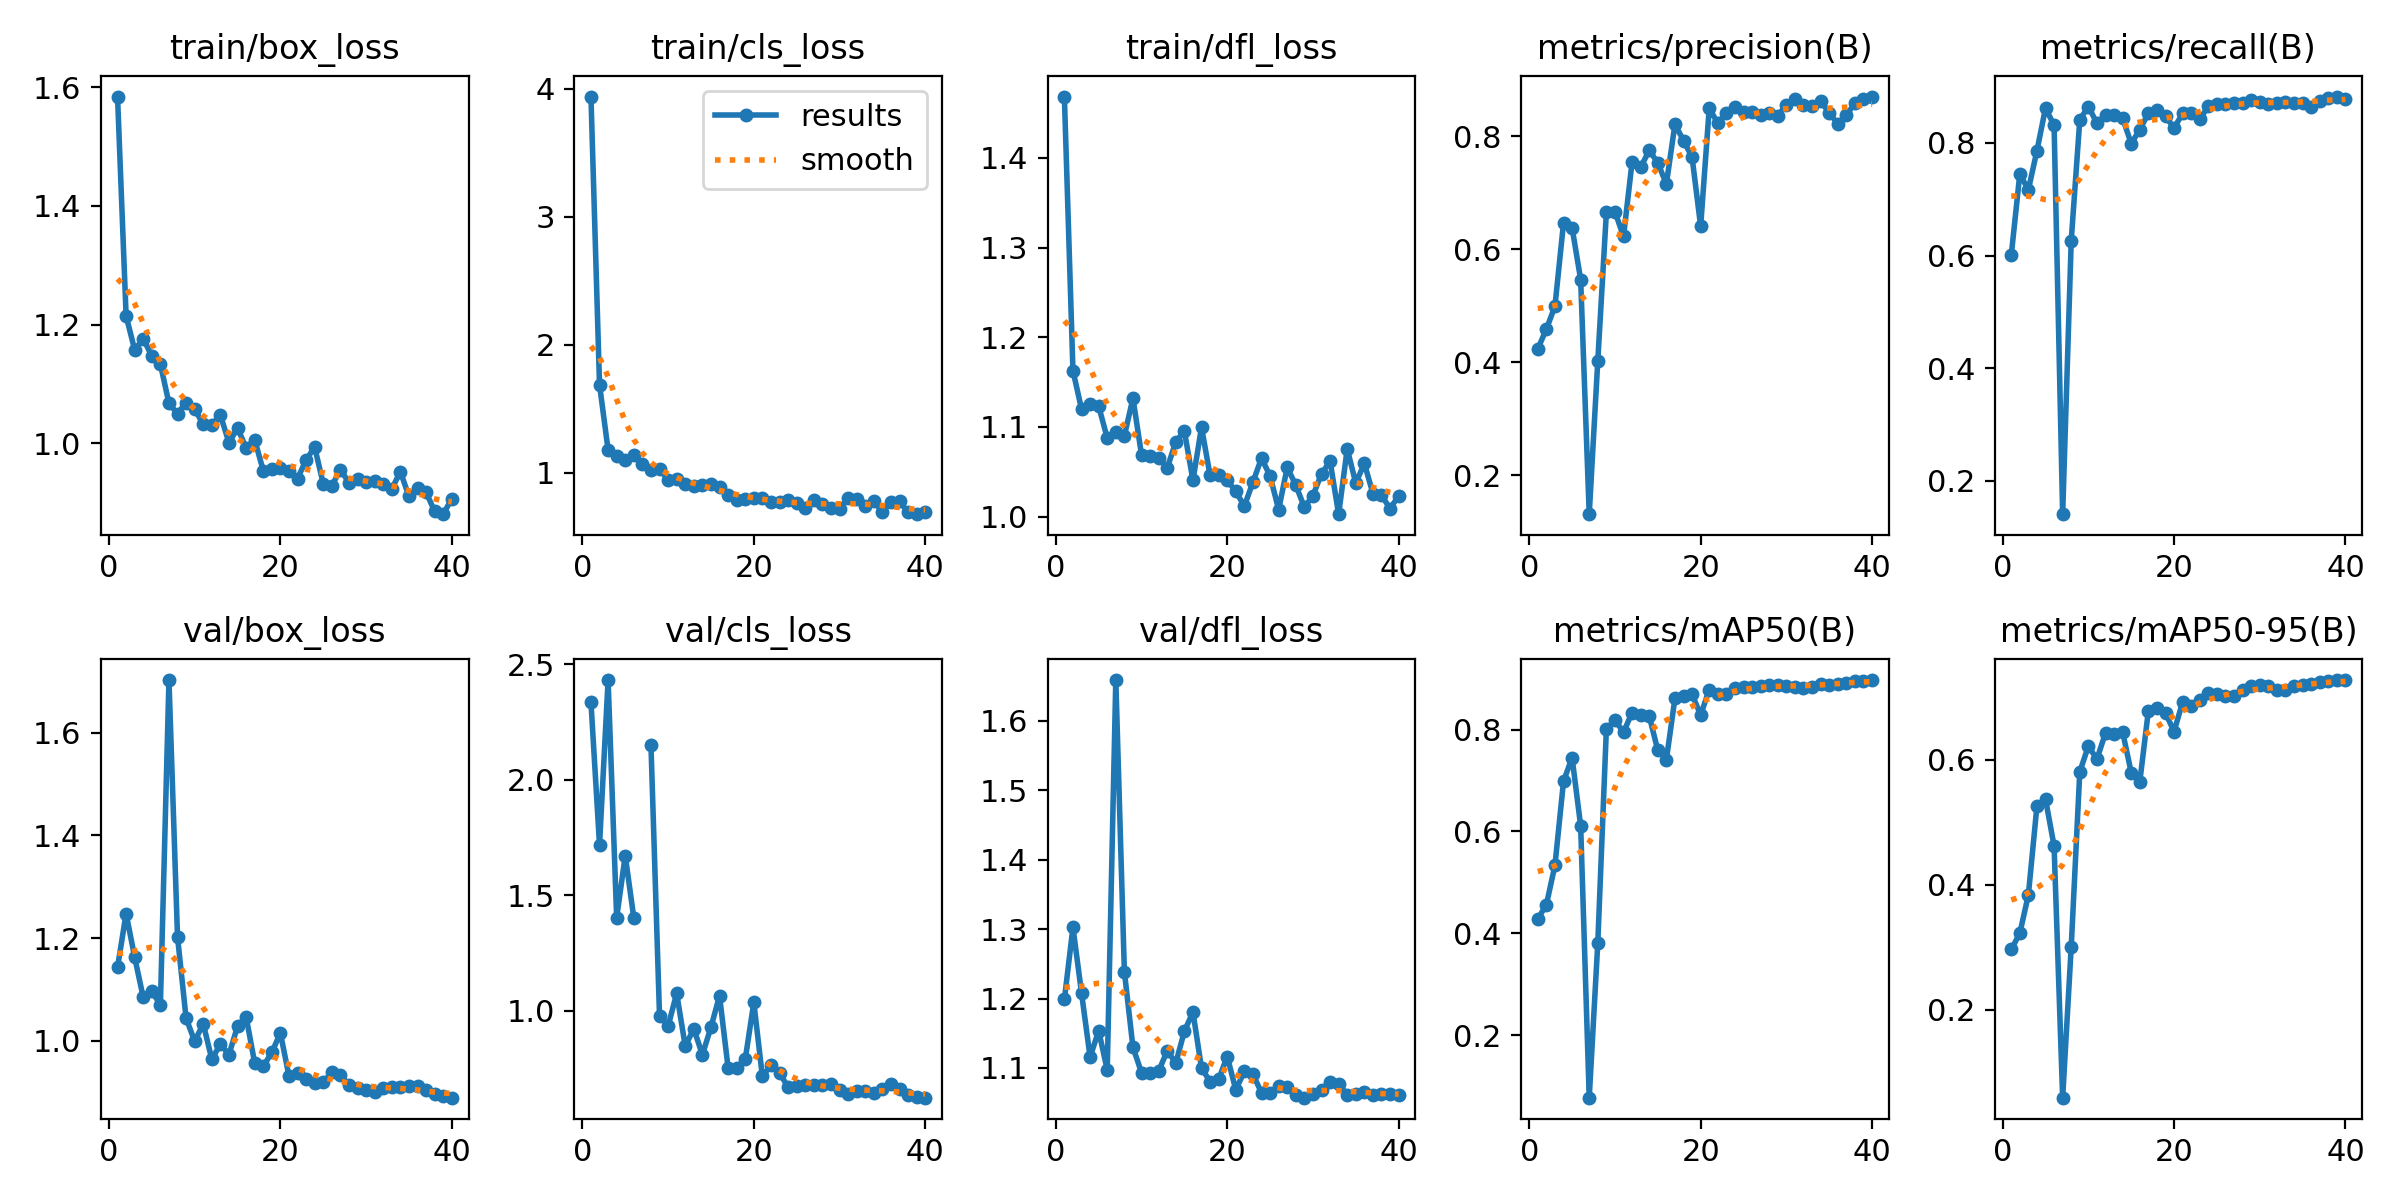

Source data for this figure (header and first rows):
epoch, train/box_loss, train/cls_loss, train/dfl_loss, metrics/precision(B), metrics/recall(B), metrics/mAP50(B), metrics/mAP50-95(B), val/box_loss, val/cls_loss, val/dfl_loss, lr/pg0, lr/pg1, lr/pg2
1, 1.584, 3.94, 1.468, 0.4234, 0.6004, 0.4285, 0.2964, 1.143, 2.336, 1.199, 0.0003001, 0.0003001, 0.0003001
2, 1.215, 1.688, 1.163, 0.4584, 0.7447, 0.4563, 0.3223, 1.248, 1.718, 1.303, 0.0006015, 0.0006015, 0.0006015
3, 1.157, 1.177, 1.12, 0.4989, 0.717, 0.5335, 0.3839, 1.162, 2.431, 1.208, 0.0008873, 0.0008873, 0.0008873
4, 1.176, 1.134, 1.125, 0.6464, 0.7863, 0.6986, 0.5261, 1.084, 1.403, 1.116, 0.001157, 0.001157, 0.001157
5, 1.147, 1.097, 1.123, 0.6378, 0.862, 0.745, 0.5371, 1.096, 1.672, 1.154, 0.001412, 0.001412, 0.001412
6, 1.134, 1.138, 1.088, 0.5462, 0.8312, 0.611, 0.462, 1.07, 1.402, 1.097, 0.001461, 0.001461, 0.001461
7, 1.068, 1.065, 1.095, 0.1308, 0.141, 0.07747, 0.05912, 1.703, inf, 1.659, 0.001419, 0.001419, 0.001419
8, 1.05, 1.024, 1.09, 0.4024, 0.6266, 0.3815, 0.3005, 1.202, 2.151, 1.239, 0.001378, 0.001378, 0.001378
9, 1.069, 1.028, 1.132, 0.665, 0.8413, 0.8012, 0.5809, 1.044, 0.9788, 1.13, 0.001337, 0.001337, 0.001337
10, 1.058, 0.9462, 1.069, 0.6664, 0.8647, 0.8189, 0.622, 0.9987, 0.933, 1.093, 0.001296, 0.001296, 0.001296
11, 1.032, 0.9519, 1.067, 0.6223, 0.835, 0.7947, 0.6011, 1.033, 1.076, 1.093, 0.001254, 0.001254, 0.001254
12, 1.032, 0.9116, 1.065, 0.7542, 0.8501, 0.8334, 0.6431, 0.9636, 0.847, 1.095, 0.001213, 0.001213, 0.001213
13, 1.048, 0.8981, 1.054, 0.7446, 0.8488, 0.828, 0.6414, 0.9933, 0.9223, 1.125, 0.001172, 0.001172, 0.001172
14, 1.001, 0.903, 1.083, 0.775, 0.8438, 0.8268, 0.6444, 0.9729, 0.8097, 1.107, 0.001131, 0.001131, 0.001131
15, 1.026, 0.9112, 1.095, 0.7529, 0.799, 0.7593, 0.5796, 1.028, 0.9288, 1.153, 0.001089, 0.001089, 0.001089
16, 0.9927, 0.8863, 1.04, 0.7152, 0.8237, 0.7409, 0.5649, 1.047, 1.065, 1.181, 0.001048, 0.001048, 0.001048
17, 1.006, 0.827, 1.1, 0.821, 0.8527, 0.8614, 0.6784, 0.9565, 0.7538, 1.1, 0.001007, 0.001007, 0.001007
18, 0.9543, 0.789, 1.046, 0.7922, 0.8593, 0.8666, 0.6831, 0.9499, 0.7542, 1.08, 0.0009656, 0.0009656, 0.0009656
19, 0.957, 0.7934, 1.046, 0.7626, 0.8471, 0.8691, 0.6749, 0.9769, 0.7902, 1.084, 0.0009243, 0.0009243, 0.0009243
20, 0.9587, 0.8031, 1.04, 0.6405, 0.8266, 0.8287, 0.6453, 1.015, 1.036, 1.116, 0.0008831, 0.0008831, 0.0008831
21, 0.9539, 0.8021, 1.028, 0.8491, 0.8524, 0.8787, 0.6928, 0.9311, 0.7164, 1.069, 0.0008418, 0.0008418, 0.0008418
22, 0.9407, 0.7708, 1.012, 0.8232, 0.8537, 0.8696, 0.6859, 0.9363, 0.7639, 1.095, 0.0008006, 0.0008006, 0.0008006
23, 0.9721, 0.7699, 1.038, 0.8409, 0.8422, 0.87, 0.6951, 0.9251, 0.731, 1.091, 0.0007593, 0.0007593, 0.0007593
24, 0.9938, 0.7834, 1.065, 0.8523, 0.8652, 0.8813, 0.7066, 0.917, 0.6698, 1.064, 0.0007181, 0.0007181, 0.0007181
25, 0.9321, 0.7619, 1.045, 0.8435, 0.8697, 0.8832, 0.7059, 0.919, 0.6749, 1.064, 0.0006768, 0.0006768, 0.0006768
26, 0.9283, 0.7259, 1.008, 0.8427, 0.8686, 0.8843, 0.7014, 0.9379, 0.6774, 1.074, 0.0006355, 0.0006355, 0.0006355
27, 0.9559, 0.7831, 1.055, 0.8383, 0.8707, 0.8851, 0.7028, 0.9331, 0.6793, 1.072, 0.0005943, 0.0005943, 0.0005943
28, 0.9339, 0.7557, 1.035, 0.8402, 0.8719, 0.8874, 0.7111, 0.9141, 0.6791, 1.062, 0.000553, 0.000553, 0.000553
29, 0.9393, 0.7282, 1.01, 0.8361, 0.8764, 0.8883, 0.7187, 0.9073, 0.682, 1.057, 0.0005118, 0.0005118, 0.0005118
30, 0.9346, 0.7145, 1.023, 0.8556, 0.8729, 0.886, 0.7191, 0.9044, 0.6571, 1.062, 0.0004705, 0.0004705, 0.0004705
31, 0.9368, 0.806, 1.048, 0.8653, 0.8694, 0.8843, 0.7175, 0.8998, 0.6409, 1.069, 0.0004292, 0.0004292, 0.0004292
32, 0.9322, 0.7984, 1.062, 0.8548, 0.8713, 0.8821, 0.7125, 0.9079, 0.6548, 1.08, 0.000388, 0.000388, 0.000388
33, 0.9233, 0.7399, 1.003, 0.8539, 0.8731, 0.8836, 0.7116, 0.9105, 0.6542, 1.077, 0.0003467, 0.0003467, 0.0003467
34, 0.9525, 0.7799, 1.075, 0.8621, 0.8708, 0.8889, 0.7188, 0.9092, 0.6425, 1.062, 0.0003055, 0.0003055, 0.0003055
35, 0.9109, 0.6942, 1.037, 0.8413, 0.8714, 0.8885, 0.7197, 0.9115, 0.6627, 1.062, 0.0002642, 0.0002642, 0.0002642
36, 0.9244, 0.7713, 1.059, 0.822, 0.8644, 0.8886, 0.7211, 0.9119, 0.6822, 1.065, 0.000223, 0.000223, 0.000223
37, 0.9175, 0.7782, 1.026, 0.8372, 0.8745, 0.8915, 0.7242, 0.9039, 0.6603, 1.061, 0.0001817, 0.0001817, 0.0001817
38, 0.8858, 0.6897, 1.024, 0.8584, 0.8805, 0.8945, 0.7269, 0.8954, 0.6358, 1.062, 0.0001404, 0.0001404, 0.0001404
39, 0.8808, 0.6762, 1.009, 0.8657, 0.8824, 0.8962, 0.7277, 0.8916, 0.629, 1.062, 9.9187e-05, 9.9187e-05, 9.9187e-05
40, 0.9069, 0.691, 1.023, 0.8701, 0.8787, 0.8973, 0.7277, 0.8888, 0.6241, 1.061, 5.7928e-05, 5.7928e-05, 5.7928e-05
